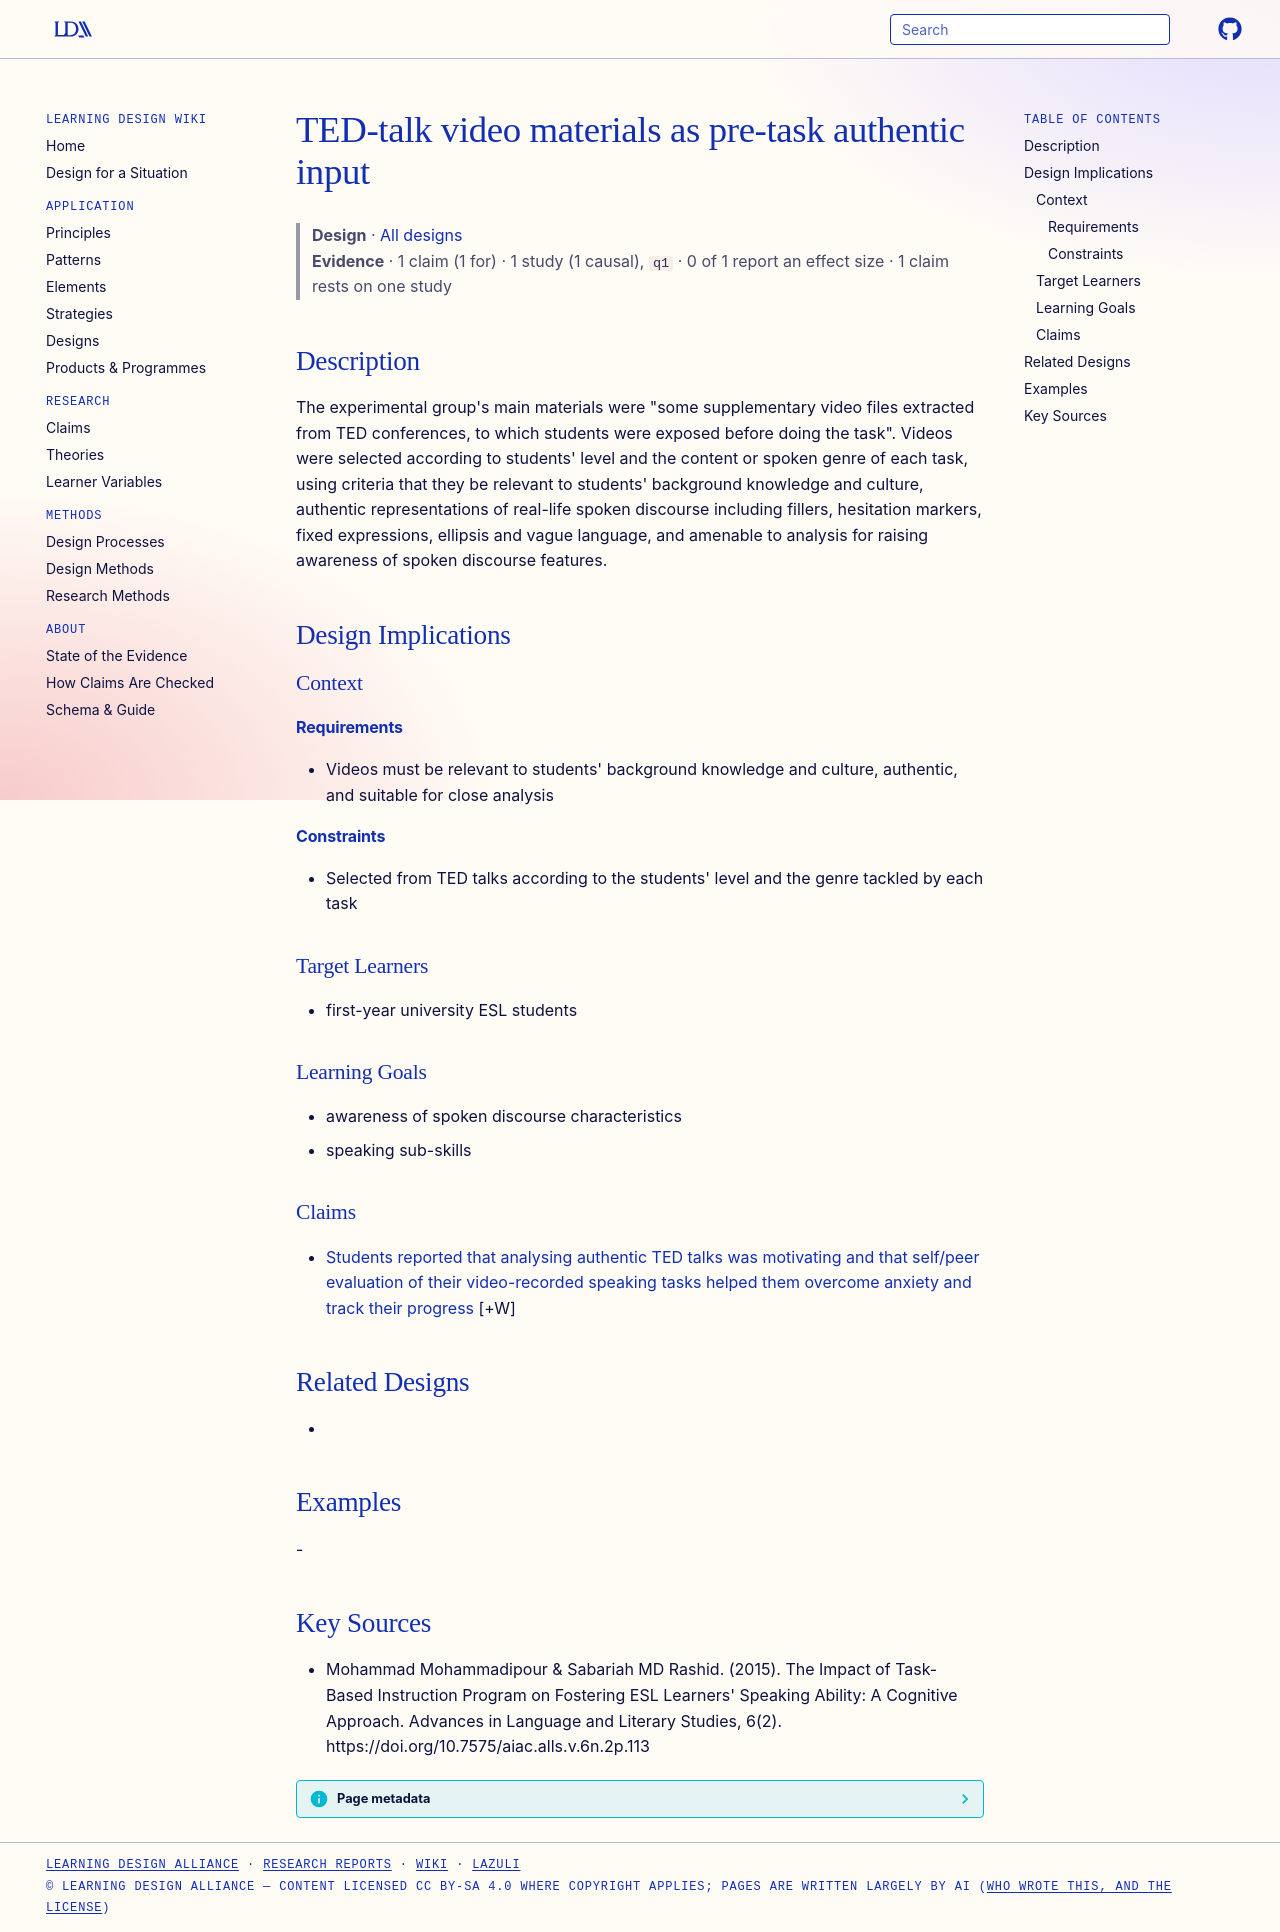

repository: Learning-Design-Alliance/learning-wiki · page: designs/ted-talk-video-pre-task-materials/index.html · generator: mkdocs

---
type: design
id: ted-talk-video-pre-task-materials
title: TED-talk video materials as pre-task authentic input
description: "The experimental group's main materials were \"some supplementary video files extracted from TED conferences, to which students were exposed before doing the task\"."
status: review
generated:
  by: "process:settle-candidates"
  at: 2026-11-02
sources:
  - id: mohammad-mohammadipour-sabariah-md-rashid-2015
    resource: "https://doi.org/10.7575/aiac.alls.v.6n.2p.113"
    title: "Mohammad Mohammadipour & Sabariah MD Rashid. (2015). The Impact of Task-Based Instruction Program on Fostering ESL Learners' Speaking Ability: A Cognitive Approach. Advances in Language and Literary Studies, 6(2). https://doi.org/10.7575/aiac.alls.v.6n.2p.113"
    author: "Mohammad Mohammadipour & Sabariah MD Rashid"
---

# TED-talk video materials as pre-task authentic input

> **Design** · [All designs](index.md)
> **Evidence** · 1 claim (1 for) · 1 study (1 causal), `q1` · 0 of 1 report an effect size · 1 claim rests on one study

## Description
The experimental group's main materials were "some supplementary video files extracted from TED conferences, to which students were exposed before doing the task". Videos were selected according to students' level and the content or spoken genre of each task, using criteria that they be relevant to students' background knowledge and culture, authentic representations of real-life spoken discourse including fillers, hesitation markers, fixed expressions, ellipsis and vague language, and amenable to analysis for raising awareness of spoken discourse features.

## Design Implications

### Context
#### Requirements
- Videos must be relevant to students' background knowledge and culture, authentic, and suitable for close analysis
#### Constraints
- Selected from TED talks according to the students' level and the genre tackled by each task

### Target Learners
- first-year university ESL students

### Learning Goals
- awareness of spoken discourse characteristics
- speaking sub-skills

### Claims
- [Students reported that analysing authentic TED talks was motivating and that self/peer evaluation of their video-recorded speaking tasks helped them overcome anxiety and track their progress](../claims/task-cycle-activities-reported-benefits.md) [+W]

## Related Designs
- 

## Examples
-

## Key Sources
- Mohammad Mohammadipour & Sabariah MD Rashid. (2015). The Impact of Task-Based Instruction Program on Fostering ESL Learners' Speaking Ability: A Cognitive Approach. Advances in Language and Literary Studies, 6(2). https://doi.org/10.7575/aiac.alls.v.6n.2p.113
